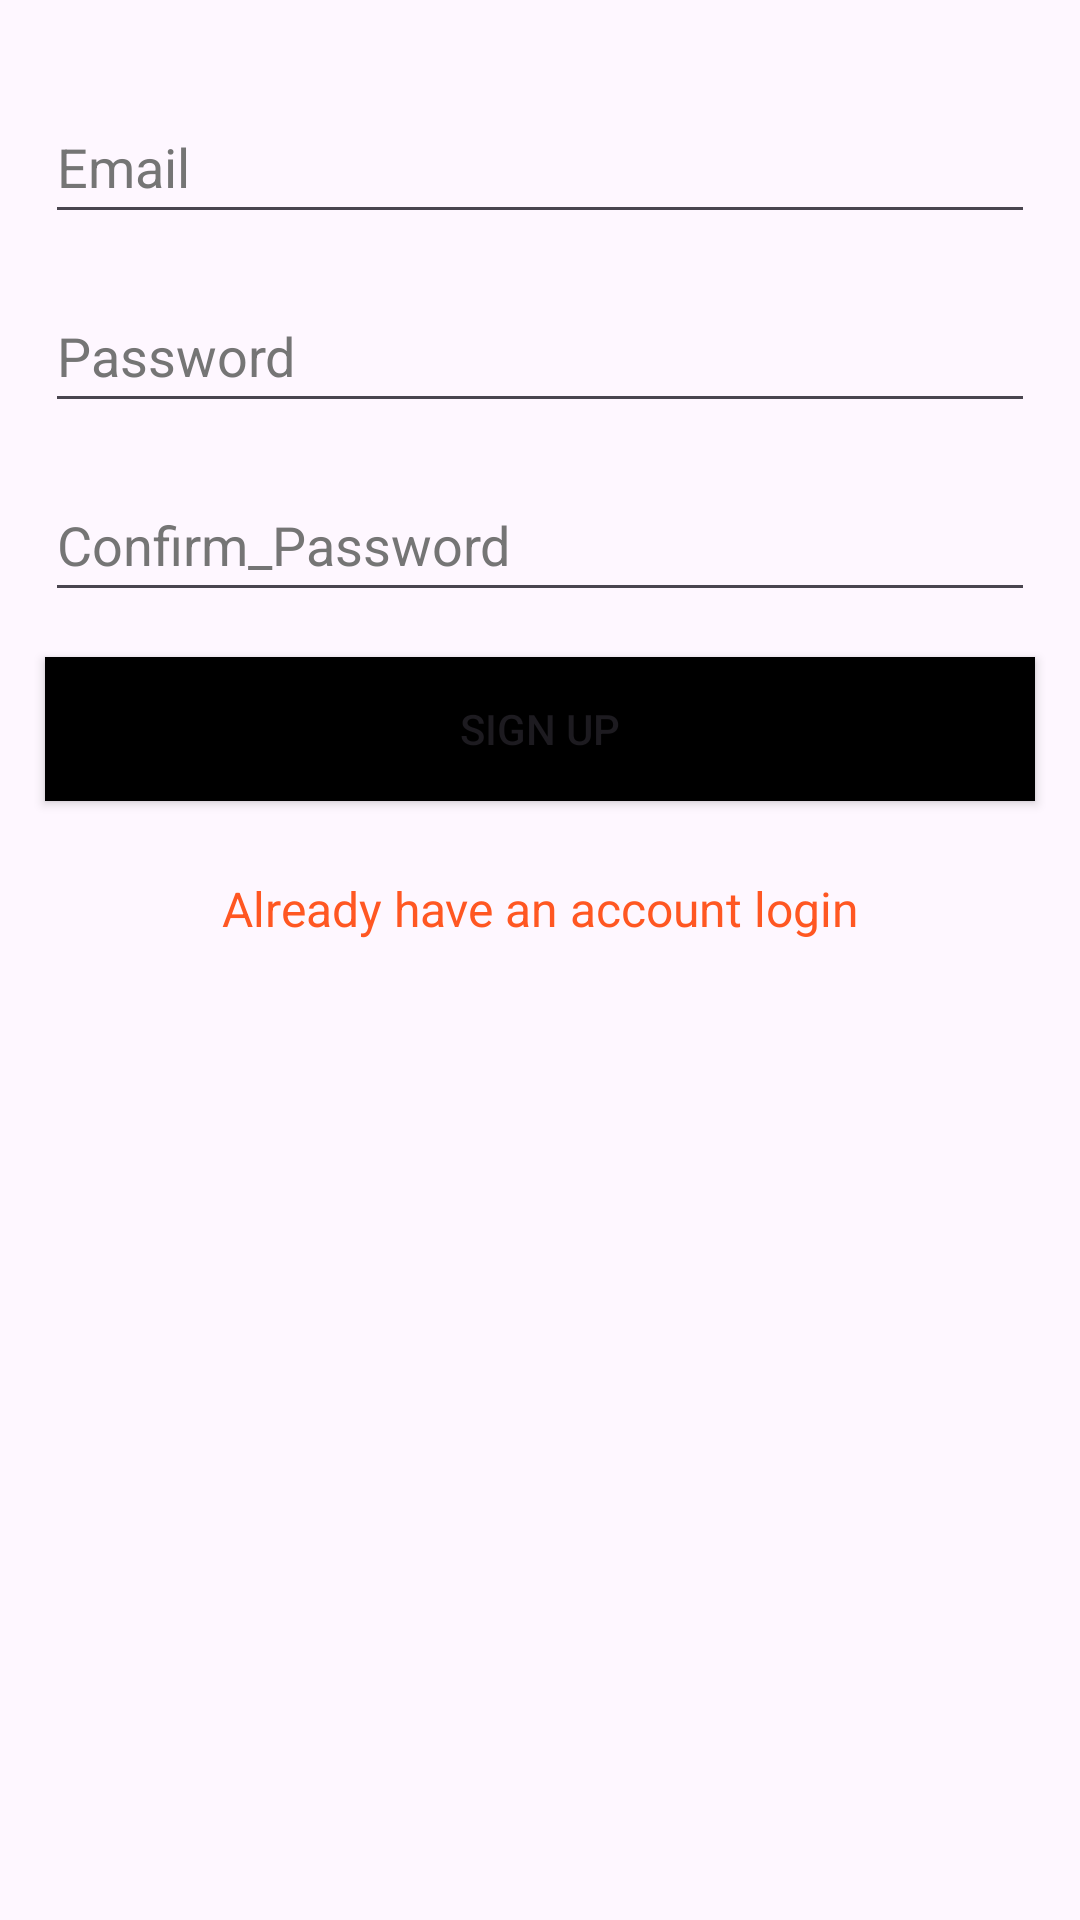

Write the Android layout XML for this screen, with the resource values it uses.
<!-- AndroidManifest.xml: application theme Theme.Firebaseapp -->
<!-- res/layout/activity_main.xml -->
<?xml version="1.0" encoding="utf-8"?>
<LinearLayout
    xmlns:android="http://schemas.android.com/apk/res/android"
    xmlns:app="http://schemas.android.com/apk/res-auto"
    xmlns:tools="http://schemas.android.com/tools"
    android:orientation="vertical"
    android:layout_width="match_parent"
    android:layout_height="match_parent">


    <EditText
        android:id="@+id/etSEmailAddress"
        android:layout_width="match_parent"
        android:layout_height="wrap_content"
        android:layout_marginLeft="15dp"
        android:layout_marginTop="30dp"
        android:layout_marginRight="15dp"
        android:autofillHints="emailAddress"
        android:ems="10"
        android:hint="Email"
        android:inputType="textEmailAddress"
        android:minHeight="48dp"
        android:textColorHint="#757575" />

    <EditText
        android:id="@+id/etSPassword"
        android:layout_width="match_parent"
        android:layout_height="wrap_content"
        android:layout_marginLeft="15dp"
        android:layout_marginTop="15dp"
        android:layout_marginRight="15dp"
        android:autofillHints="password"
        android:ems="10"
        android:hint="Password"
        android:inputType="textPassword"
        android:minHeight="48dp"
        android:textColorHint="#757575" />

    <EditText
        android:id="@+id/etSConfPassword"
        android:layout_width="match_parent"
        android:layout_height="wrap_content"
        android:layout_marginLeft="15dp"
        android:layout_marginTop="15dp"
        android:layout_marginRight="15dp"
        android:autofillHints="password"
        android:ems="10"
        android:hint="Confirm_Password"
        android:inputType="textPassword"
        android:minHeight="48dp"
        android:textColorHint="#757575"
        tools:ignore="TextContrastCheck" />

    <Button
        android:id="@+id/btnSSigned"
        android:layout_width="match_parent"
        android:layout_height="wrap_content"
        android:layout_margin="15dp"
        android:background="@color/black"
        android:text="Sign Up" />

    <TextView
        android:id="@+id/tvRedirectLogin"
        android:layout_width="match_parent"
        android:layout_height="wrap_content"
        android:gravity="center_horizontal"
        android:layout_margin="10dp"
        android:text="Already have an account login"
        android:textColor="#FF5722"
        android:textSize="16sp" />
</LinearLayout>
<!-- resources referenced by this layout -->
<resources>
  <style name="Theme.Firebaseapp" parent="Base.Theme.Firebaseapp" />
  <style name="Base.Theme.Firebaseapp" parent="Theme.Material3.DayNight.NoActionBar">
          
          
      </style>
  <!-- not gathered from this repository: default colours our renderer supplied (Android Studio template values) -->
  <color name="black">#FF000000</color>
</resources>
